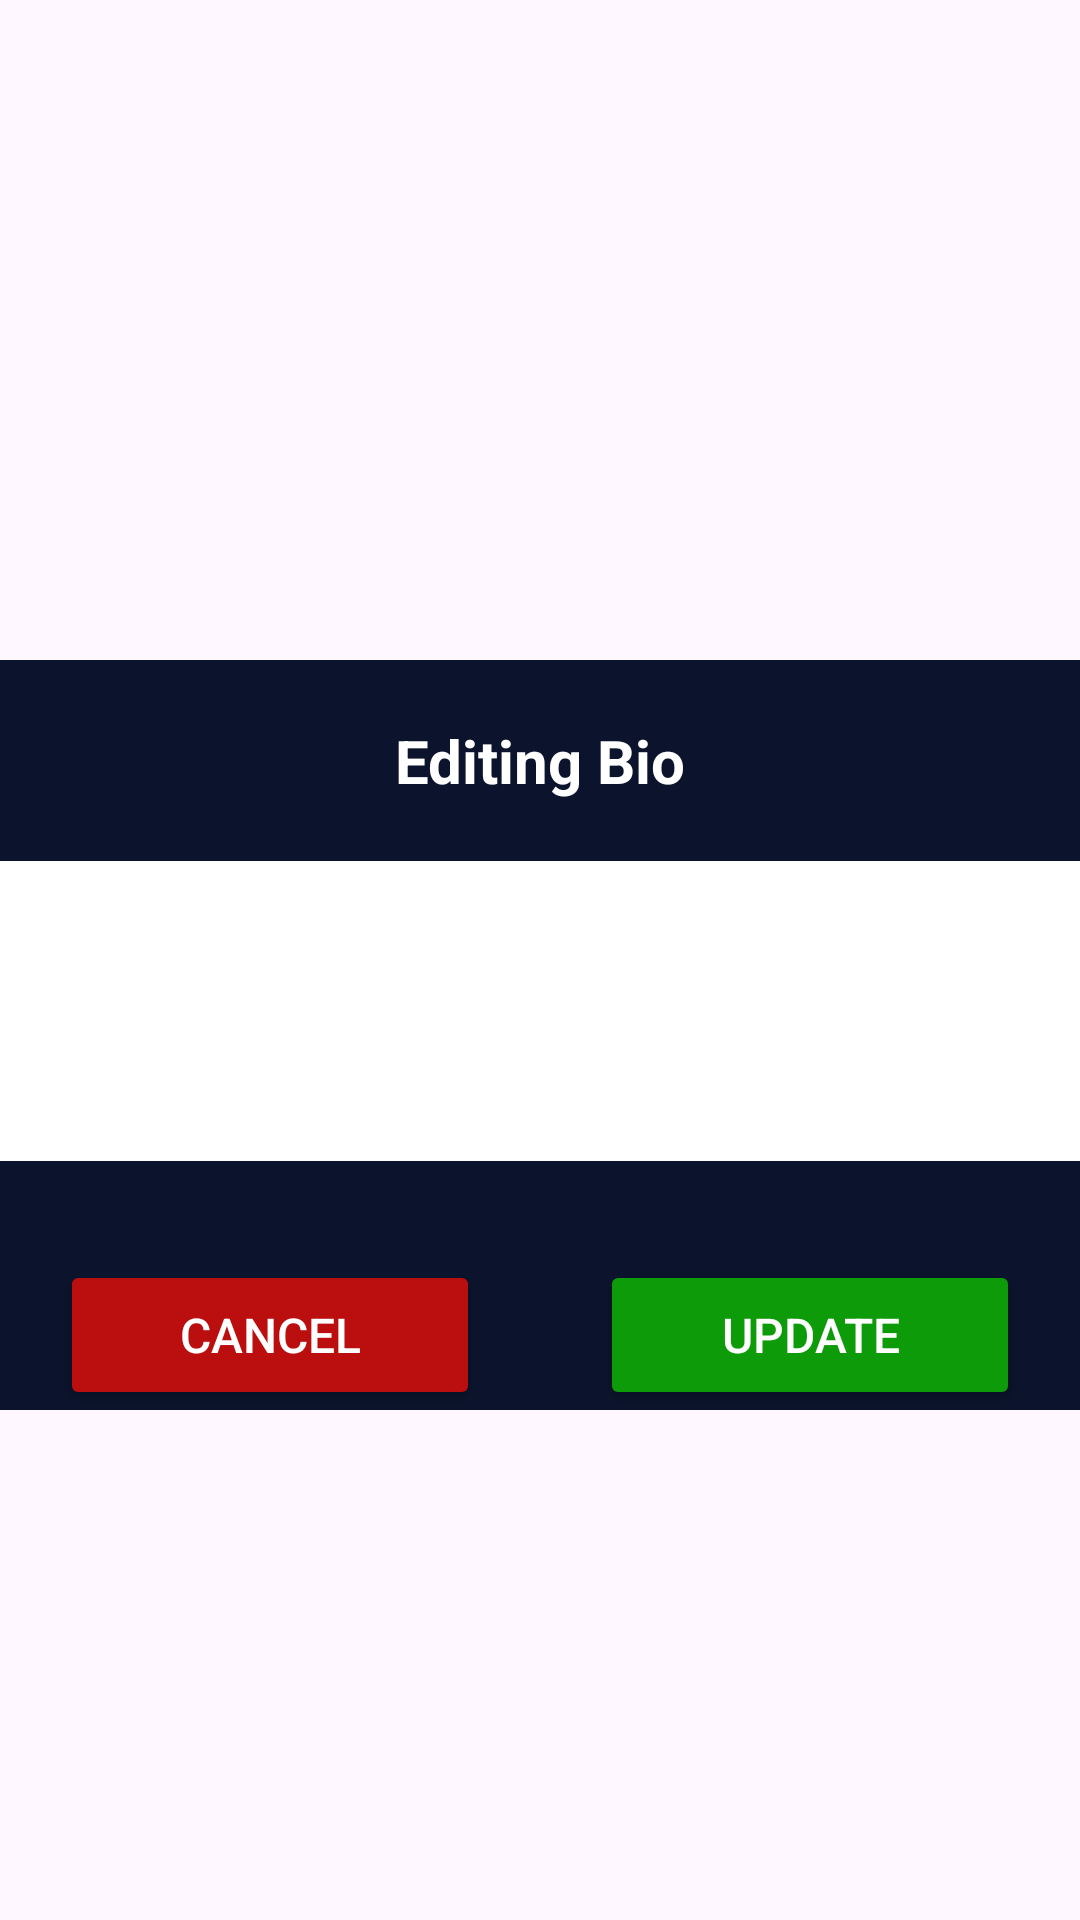

Produce the Android XML layout that renders to this screen, including the resource entries it uses.
<!-- AndroidManifest.xml: application theme Base.Theme.Fvapp -->
<!-- res/layout/editbio.xml -->
<?xml version="1.0" encoding="utf-8"?>
<androidx.constraintlayout.widget.ConstraintLayout xmlns:android="http://schemas.android.com/apk/res/android"
    xmlns:app="http://schemas.android.com/apk/res-auto"
    android:layout_width="match_parent"
    android:background="@android:color/transparent"
    android:layout_height="wrap_content">


    <LinearLayout
        android:id="@+id/ll"
        android:layout_width="match_parent"
        android:layout_height="200dp"
        android:layout_marginTop="50dp"
        android:layout_marginBottom="50dp"
        android:orientation="vertical"
        android:backgroundTintMode="screen"
        android:background="#0B142C"
        app:layout_constraintBottom_toBottomOf="parent"
        app:layout_constraintEnd_toEndOf="parent"
        app:layout_constraintStart_toStartOf="parent"
        app:layout_constraintTop_toTopOf="parent">

        <TextView
            android:layout_margin="20dp"
            android:layout_width="match_parent"
            android:layout_height="wrap_content"
            android:gravity="center_horizontal"
            android:text="Editing Bio"
            android:textAlignment="center"
            android:textColor="@color/white"
            android:textSize="20dp"
            android:textStyle="bold" />

        <LinearLayout
            android:layout_width="match_parent"
            android:layout_height="match_parent"
            android:orientation="horizontal">
            <com.google.android.material.textfield.TextInputLayout
                android:id="@+id/commentEditTextLayout"
                android:background="@color/white"
                android:layout_width="match_parent"
                android:layout_height="wrap_content"
                app:hintEnabled="false"
                app:hintAnimationEnabled="true">

                <EditText
                    android:id="@+id/biotxt"
                    android:layout_width="match_parent"
                    android:layout_height="wrap_content"
                    android:minHeight="100dp"
                    android:inputType="textMultiLine|textAutoCorrect"
                    android:minLines="1"
                    android:maxLines="6"
                    android:textColor="@color/black"
                    android:scrollbars="vertical"
                    android:background="@android:color/transparent"
                    android:padding="8dp"
                    android:textSize="14sp" />

                

            </com.google.android.material.textfield.TextInputLayout>
        </LinearLayout>


    </LinearLayout>


    <LinearLayout
        android:layout_width="match_parent"
        android:background="#0B142C"
        android:layout_height="50dp"
        app:layout_constraintTop_toBottomOf="@id/ll"
        android:orientation="horizontal">
        <androidx.appcompat.widget.AppCompatButton
            android:backgroundTint="#BB0E0E"
            android:layout_marginHorizontal="20dp"
            android:id="@+id/cn"
            android:layout_width="0dp"
            android:layout_weight="0.5"
            android:layout_height="50dp"
            android:text="Cancel"
            android:textColor="@color/white"
            android:textSize="16dp" />
        <androidx.appcompat.widget.AppCompatButton
            android:backgroundTint="#0E9B09"
            android:id="@+id/snd"
            android:layout_width="0dp"
            android:layout_weight="0.5"
            android:layout_height="50dp"
            android:text="Update"
            android:textColor="@color/white"
            android:layout_marginHorizontal="20dp"
            android:textSize="16dp" />

    </LinearLayout>






</androidx.constraintlayout.widget.ConstraintLayout>
<!-- resources referenced by this layout -->
<resources>
  <style name="Base.Theme.Fvapp" parent="Theme.Material3.DayNight.NoActionBar">
          <item name="android:windowDisablePreview">true</item>
          
          <item name="colorPrimary">@color/black</item>
          <item name="colorPrimaryVariant">@color/black</item>
          <item name="colorOnPrimary">@color/white</item>
          <item name="windowActionBar">false</item>
          <item name="windowNoTitle">true</item>
          <item name="android:windowLightStatusBar">false</item>
  
          
      </style>
  <!-- not gathered from this repository: default colours our renderer supplied (Android Studio template values) -->
  <color name="black">#FF000000</color>
  <color name="white">#FFFFFFFF</color>
</resources>
